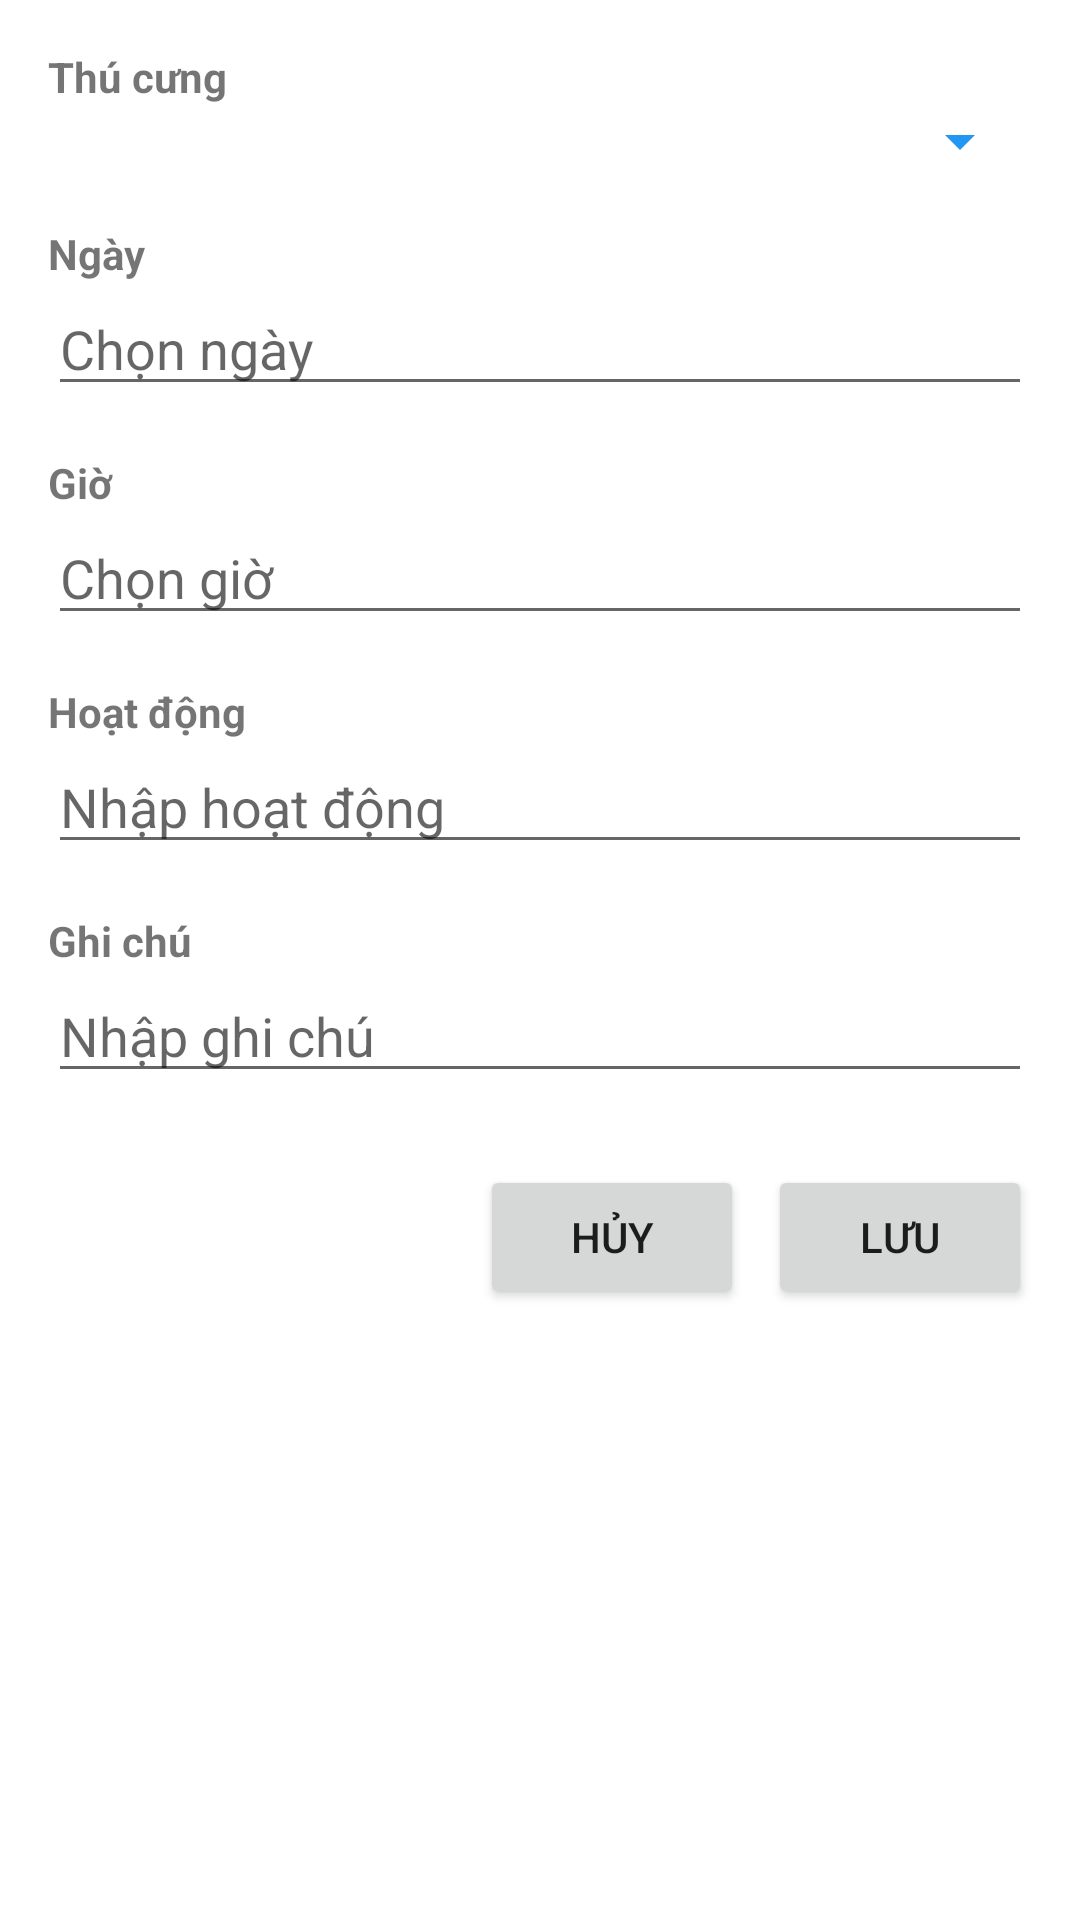

Reconstruct the res/layout file that produces this screen, plus the resources it refers to.
<!-- AndroidManifest.xml: application theme Theme.MyPets -->
<!-- res/layout/dialog_add_schedule.xml -->
<?xml version="1.0" encoding="utf-8"?>
<LinearLayout xmlns:android="http://schemas.android.com/apk/res/android"
    android:layout_width="match_parent"
    android:layout_height="wrap_content"
    android:orientation="vertical"
    android:padding="16dp">

    
    <TextView
        android:layout_width="match_parent"
        android:layout_height="wrap_content"
        android:text="Thú cưng"
        android:textStyle="bold"/>

    <Spinner
        android:id="@+id/spinner_pets"
        android:layout_width="match_parent"
        android:layout_height="wrap_content"
        android:backgroundTint="@color/primary_color"
        android:hint="Chọn thú cưng"/>

    
    <TextView
        android:layout_width="match_parent"
        android:layout_height="wrap_content"
        android:layout_marginTop="16dp"
        android:text="Ngày"
        android:textStyle="bold"/>

    <com.google.android.material.textfield.TextInputEditText
        android:id="@+id/et_date"
        android:layout_width="match_parent"
        android:layout_height="wrap_content"
        android:hint="Chọn ngày"
        android:focusable="false"
        android:clickable="true"/>

    
    <TextView
        android:layout_width="match_parent"
        android:layout_height="wrap_content"
        android:layout_marginTop="16dp"
        android:text="Giờ"
        android:textStyle="bold"/>

    <com.google.android.material.textfield.TextInputEditText
        android:id="@+id/et_time"
        android:layout_width="match_parent"
        android:layout_height="wrap_content"
        android:hint="Chọn giờ"
        android:focusable="false"
        android:clickable="true"/>

    
    <TextView
        android:layout_width="match_parent"
        android:layout_height="wrap_content"
        android:layout_marginTop="16dp"
        android:text="Hoạt động"
        android:textStyle="bold"/>

    <com.google.android.material.textfield.TextInputEditText
        android:id="@+id/et_activity"
        android:layout_width="match_parent"
        android:layout_height="wrap_content"
        android:hint="Nhập hoạt động"/>

    
    <TextView
        android:layout_width="match_parent"
        android:layout_height="wrap_content"
        android:layout_marginTop="16dp"
        android:text="Ghi chú"
        android:textStyle="bold"/>

    <com.google.android.material.textfield.TextInputEditText
        android:id="@+id/et_note"
        android:layout_width="match_parent"
        android:layout_height="wrap_content"
        android:hint="Nhập ghi chú"/>

    
    <LinearLayout
        android:layout_width="match_parent"
        android:layout_height="wrap_content"
        android:layout_marginTop="24dp"
        android:gravity="end"
        android:orientation="horizontal">

        <Button
            android:id="@+id/btn_cancel"
            android:layout_width="wrap_content"
            android:layout_height="wrap_content"
            android:text="Hủy"/>

        <Button
            android:id="@+id/btn_save"
            android:layout_width="wrap_content"
            android:layout_height="wrap_content"
            android:layout_marginStart="8dp"
            android:text="Lưu"/>

    </LinearLayout>

</LinearLayout>
<!-- resources referenced by this layout -->
<resources>
  <color name="primary_color">#2196F3</color>
  <style name="Theme.MyPets" parent="Theme.MaterialComponents.DayNight.DarkActionBar">
          
          <item name="colorPrimary">@color/purple_500</item>
          <item name="colorPrimaryVariant">@color/purple_700</item>
          <item name="colorOnPrimary">@color/white</item>
          
          <item name="colorSecondary">@color/teal_200</item>
          <item name="colorSecondaryVariant">@color/teal_700</item>
          <item name="colorOnSecondary">@color/black</item>
          
          <item name="android:statusBarColor">?attr/colorPrimaryVariant</item>
          
      </style>
  <color name="purple_500">#FF6200EE</color>
  <color name="purple_700">#FF3700B3</color>
  <color name="white">#FFFFFFFF</color>
  <color name="teal_200">#FF03DAC5</color>
  <color name="teal_700">#FF018786</color>
  <color name="black">#FF000000</color>
</resources>
